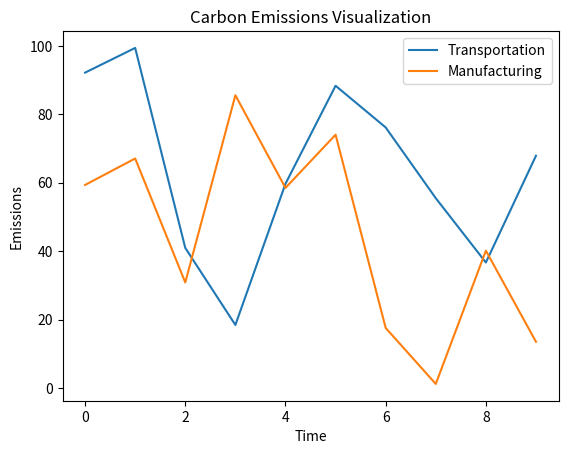

The script that saved this image:
import random
import time
import matplotlib.pyplot as plt

class CarbonFootprintReduction:
    def __init__(self):
        self.emission_data = []

    def estimate_carbon_footprint(self, activity_type):
        data = {
            'activity_type': activity_type,
            'timestamp': time.time(),
            'emissions': random.uniform(0, 100)
        }
        self.emission_data.append(data)
        print(f"Estimated emissions for {activity_type}: {data['emissions']} at {data['timestamp']}")

    def identify_reduction_opportunities(self):
        reduction_opportunities = {}
        for data in self.emission_data:
            activity_type = data['activity_type']
            if activity_type not in reduction_opportunities:
                reduction_opportunities[activity_type] = []
            reduction_opportunities[activity_type].append(data['emissions'])
        return reduction_opportunities

    def implement_carbon_capture(self, reduction_opportunities, threshold=50):
        capture_measures = []
        for activity_type, emissions in reduction_opportunities.items():
            for emission in emissions:
                if emission > threshold:
                    measure = f"Implement carbon capture for {activity_type} emissions {emission} exceeding threshold {threshold}"
                    capture_measures.append(measure)
                    print(measure)
        return capture_measures

    def track_progress(self, reduction_opportunities):
        progress = {}
        for activity_type, emissions in reduction_opportunities.items():
            progress[activity_type] = sum(emissions) / len(emissions)
        return progress

    def visualize_data(self, reduction_opportunities):
        for activity_type, emissions in reduction_opportunities.items():
            plt.plot(emissions, label=activity_type)
        plt.xlabel('Time')
        plt.ylabel('Emissions')
        plt.title('Carbon Emissions Visualization')
        plt.legend()
        plt.show()

# Example usage
if __name__ == "__main__":
    cfr = CarbonFootprintReduction()

    # Simulate carbon footprint estimation
    for _ in range(10):
        cfr.estimate_carbon_footprint("Transportation")
        cfr.estimate_carbon_footprint("Manufacturing")
        time.sleep(1)

    # Identify reduction opportunities
    reduction_opportunities = cfr.identify_reduction_opportunities()

    # Implement carbon capture measures
    cfr.implement_carbon_capture(reduction_opportunities)

    # Track progress
    progress = cfr.track_progress(reduction_opportunities)
    print("Progress:", progress)

    # Visualize data
    cfr.visualize_data(reduction_opportunities)
